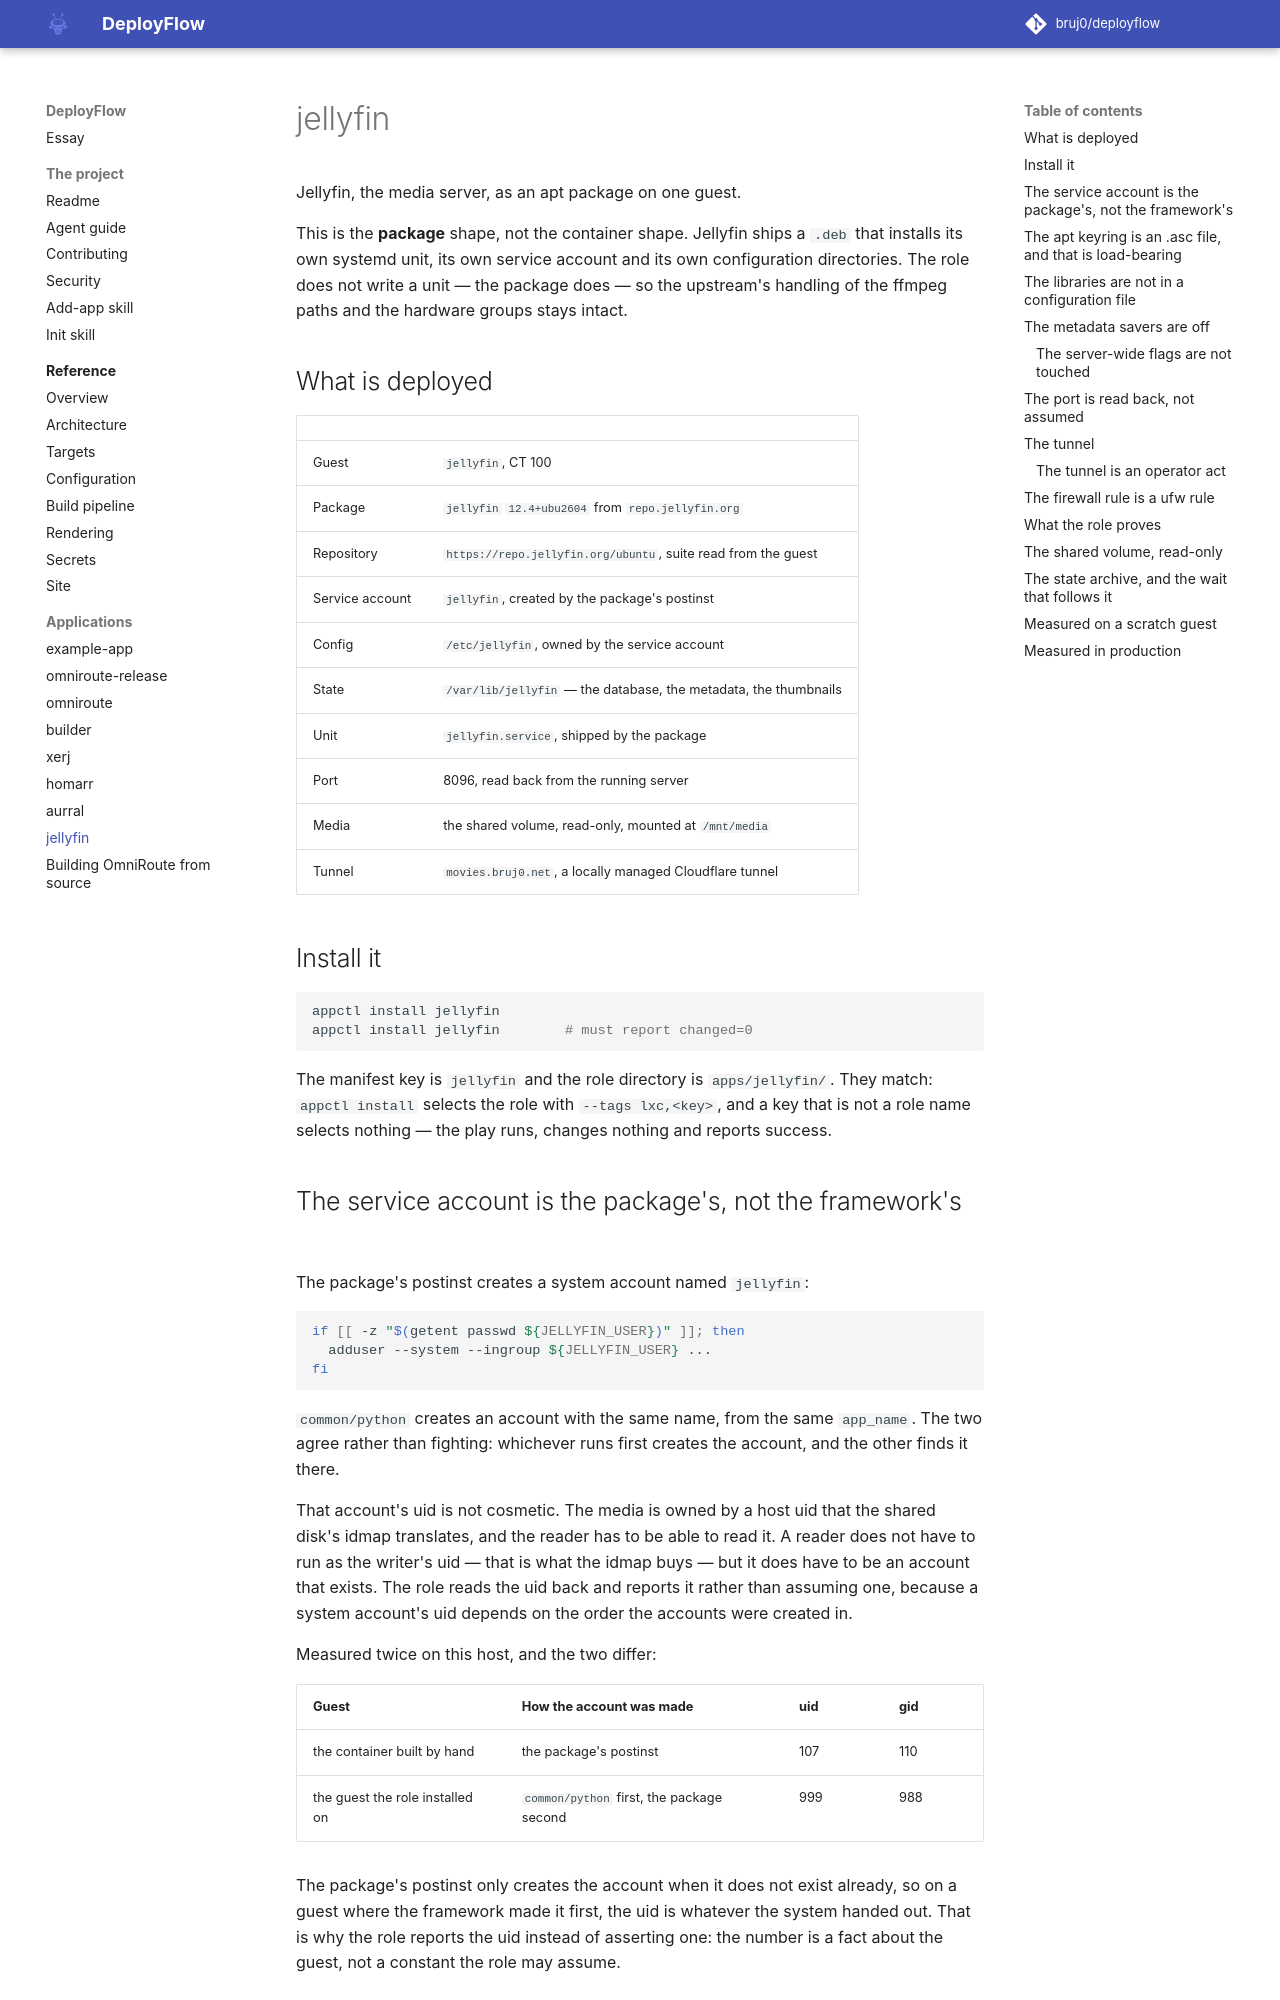

repository: bruj0/deployflow · page: apps/jellyfin/index.html · generator: mkdocs

# jellyfin

Jellyfin, the media server, as an apt package on one guest.

This is the **package** shape, not the container shape. Jellyfin ships a `.deb`
that installs its own systemd unit, its own service account and its own
configuration directories. The role does not write a unit — the package does —
so the upstream's handling of the ffmpeg paths and the hardware groups stays
intact.

## What is deployed

| | |
|---|---|
| Guest | `jellyfin`, CT 100 |
| Package | `jellyfin` `12.4+ubu2604` from `repo.jellyfin.org` |
| Repository | `https://repo.jellyfin.org/ubuntu`, suite read from the guest |
| Service account | `jellyfin`, created by the package's postinst |
| Config | `/etc/jellyfin`, owned by the service account |
| State | `/var/lib/jellyfin` — the database, the metadata, the thumbnails |
| Unit | `jellyfin.service`, shipped by the package |
| Port | 8096, read back from the running server |
| Media | the shared volume, read-only, mounted at `/mnt/media` |
| Tunnel | `movies.bruj0.net`, a locally managed Cloudflare tunnel |

## Install it

```bash
appctl install jellyfin
appctl install jellyfin        # must report changed=0
```

The manifest key is `jellyfin` and the role directory is `apps/jellyfin/`. They
match: `appctl install` selects the role with `--tags lxc,<key>`, and a key
that is not a role name selects nothing — the play runs, changes nothing and
reports success.

## The service account is the package's, not the framework's

The package's postinst creates a system account named `jellyfin`:

```bash
if [[ -z "$(getent passwd ${JELLYFIN_USER})" ]]; then
  adduser --system --ingroup ${JELLYFIN_USER} ...
fi
```

`common/python` creates an account with the same name, from the same
`app_name`. The two agree rather than fighting: whichever runs first creates
the account, and the other finds it there.

That account's uid is not cosmetic. The media is owned by a host uid that the
shared disk's idmap translates, and the reader has to be able to read it. A
reader does not have to run as the writer's uid — that is what the idmap buys —
but it does have to be an account that exists. The role reads the uid back and
reports it rather than assuming one, because a system account's uid depends on
the order the accounts were created in.

Measured twice on this host, and the two differ:

| Guest | How the account was made | uid | gid |
|---|---|---|---|
| the container built by hand | the package's postinst | 107 | 110 |
| the guest the role installed on | `common/python` first, the package second | 999 | 988 |

The package's postinst only creates the account when it does not exist
already, so on a guest where the framework made it first, the uid is whatever
the system handed out. That is why the role reports the uid instead of
asserting one: the number is a fact about the guest, not a constant the role
may assume.
